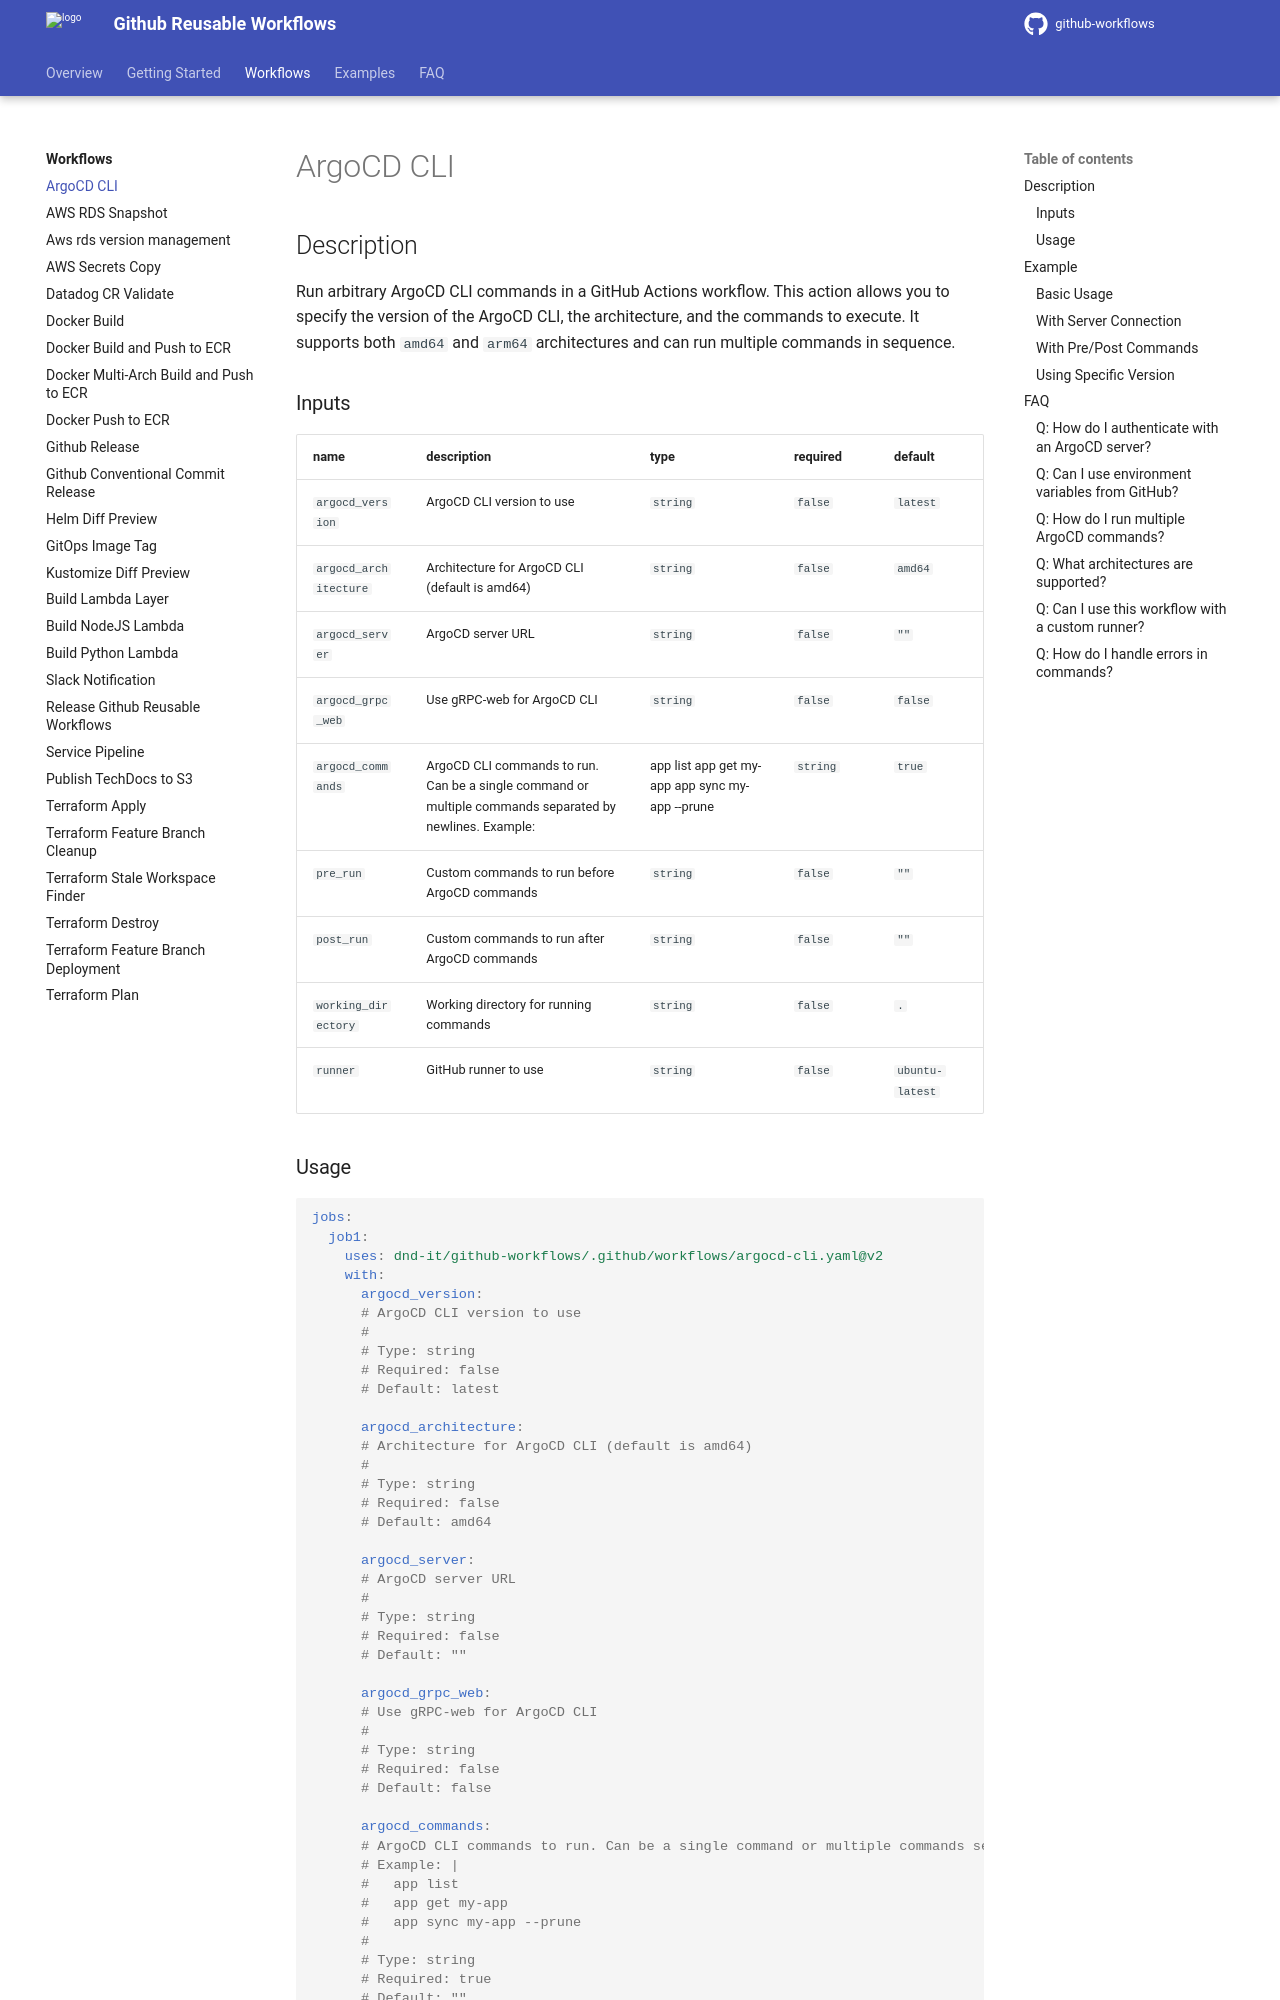

repository: DND-IT/github-workflows · page: workflows/argocd-cli/index.html · generator: mkdocs

---
title: ArgoCD CLI
---

## Description

Run arbitrary ArgoCD CLI commands in a GitHub Actions workflow. This action allows you to specify the version of the ArgoCD CLI, the architecture, and the commands to execute. It supports both `amd64` and `arm64` architectures and can run multiple commands in sequence.

<!-- action-docs-inputs source=".github/workflows/argocd-cli.yaml" -->
### Inputs

| name | description | type | required | default |
| --- | --- | --- | --- | --- |
| `argocd_version` | <p>ArgoCD CLI version to use</p> | `string` | `false` | `latest` |
| `argocd_architecture` | <p>Architecture for ArgoCD CLI (default is amd64)</p> | `string` | `false` | `amd64` |
| `argocd_server` | <p>ArgoCD server URL</p> | `string` | `false` | `""` |
| `argocd_grpc_web` | <p>Use gRPC-web for ArgoCD CLI</p> | `string` | `false` | `false` |
| `argocd_commands` | <p>ArgoCD CLI commands to run. Can be a single command or multiple commands separated by newlines. Example: |   app list   app get my-app   app sync my-app --prune</p> | `string` | `true` | `""` |
| `pre_run` | <p>Custom commands to run before ArgoCD commands</p> | `string` | `false` | `""` |
| `post_run` | <p>Custom commands to run after ArgoCD commands</p> | `string` | `false` | `""` |
| `working_directory` | <p>Working directory for running commands</p> | `string` | `false` | `.` |
| `runner` | <p>GitHub runner to use</p> | `string` | `false` | `ubuntu-latest` |
<!-- action-docs-inputs source=".github/workflows/argocd-cli.yaml" -->

<!-- action-docs-outputs source=".github/workflows/argocd-cli.yaml" -->

<!-- action-docs-outputs source=".github/workflows/argocd-cli.yaml" -->

<!-- action-docs-usage source=".github/workflows/argocd-cli.yaml" project="dnd-it/github-workflows/.github/workflows/argocd-cli.yaml" version="v2" -->
